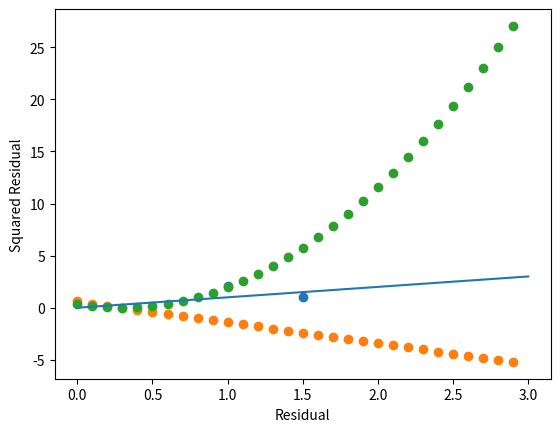

Python code for this plot:
import matplotlib.pyplot as plt
import math

class Graph():
    def __init__(self, points : list[tuple[float, float]] = []) -> None:
        self.points = points
        self.x : list[float] = []
        self.y : list[float] = []
    
    def step(self, x, y):
        self.x.append(x)
        self.y.append(y)
        
    def residuals(self, slope, intercept):
        return [point[1] - (intercept + slope * point[0]) for point in self.points]
    
    def plot(self):
        plt.plot(self.x, self.y)
    
    def scatter(self):
        if len(self.points) == 0:
            print("No points to scatter")
            return
        
        plt.scatter([point[0] for point in self.points], [point[1] for point in self.points])
        
        
f = lambda x, slope = 1, intercept = 0 : x * slope + intercept

hw = Graph([(1, 2.1), (1.5, 1)])


weight = 0
intercept = 0
while weight <= 3:
    hw.step(weight, f(weight, 1, intercept))
    weight += 0.01

residuals = Graph([])

intercept = 0
print(sum(hw.residuals(1, intercept)))
while intercept <= 3:
    residuals.points.append((intercept, sum(hw.residuals(1, intercept))))
    intercept += 0.1
    
hw.plot()
hw.scatter()
plt.xlabel("time since last snack")
plt.ylabel("craves ice cream")
plt.show()

residuals.scatter()
plt.xlabel("intercept")
plt.ylabel("Residual")
plt.show()

Squared_residuals = Graph([(point[0], point[1]**2) for point in residuals.points])

Squared_residuals.scatter()
plt.xlabel("Residual")
plt.ylabel("Squared Residual")
plt.show()